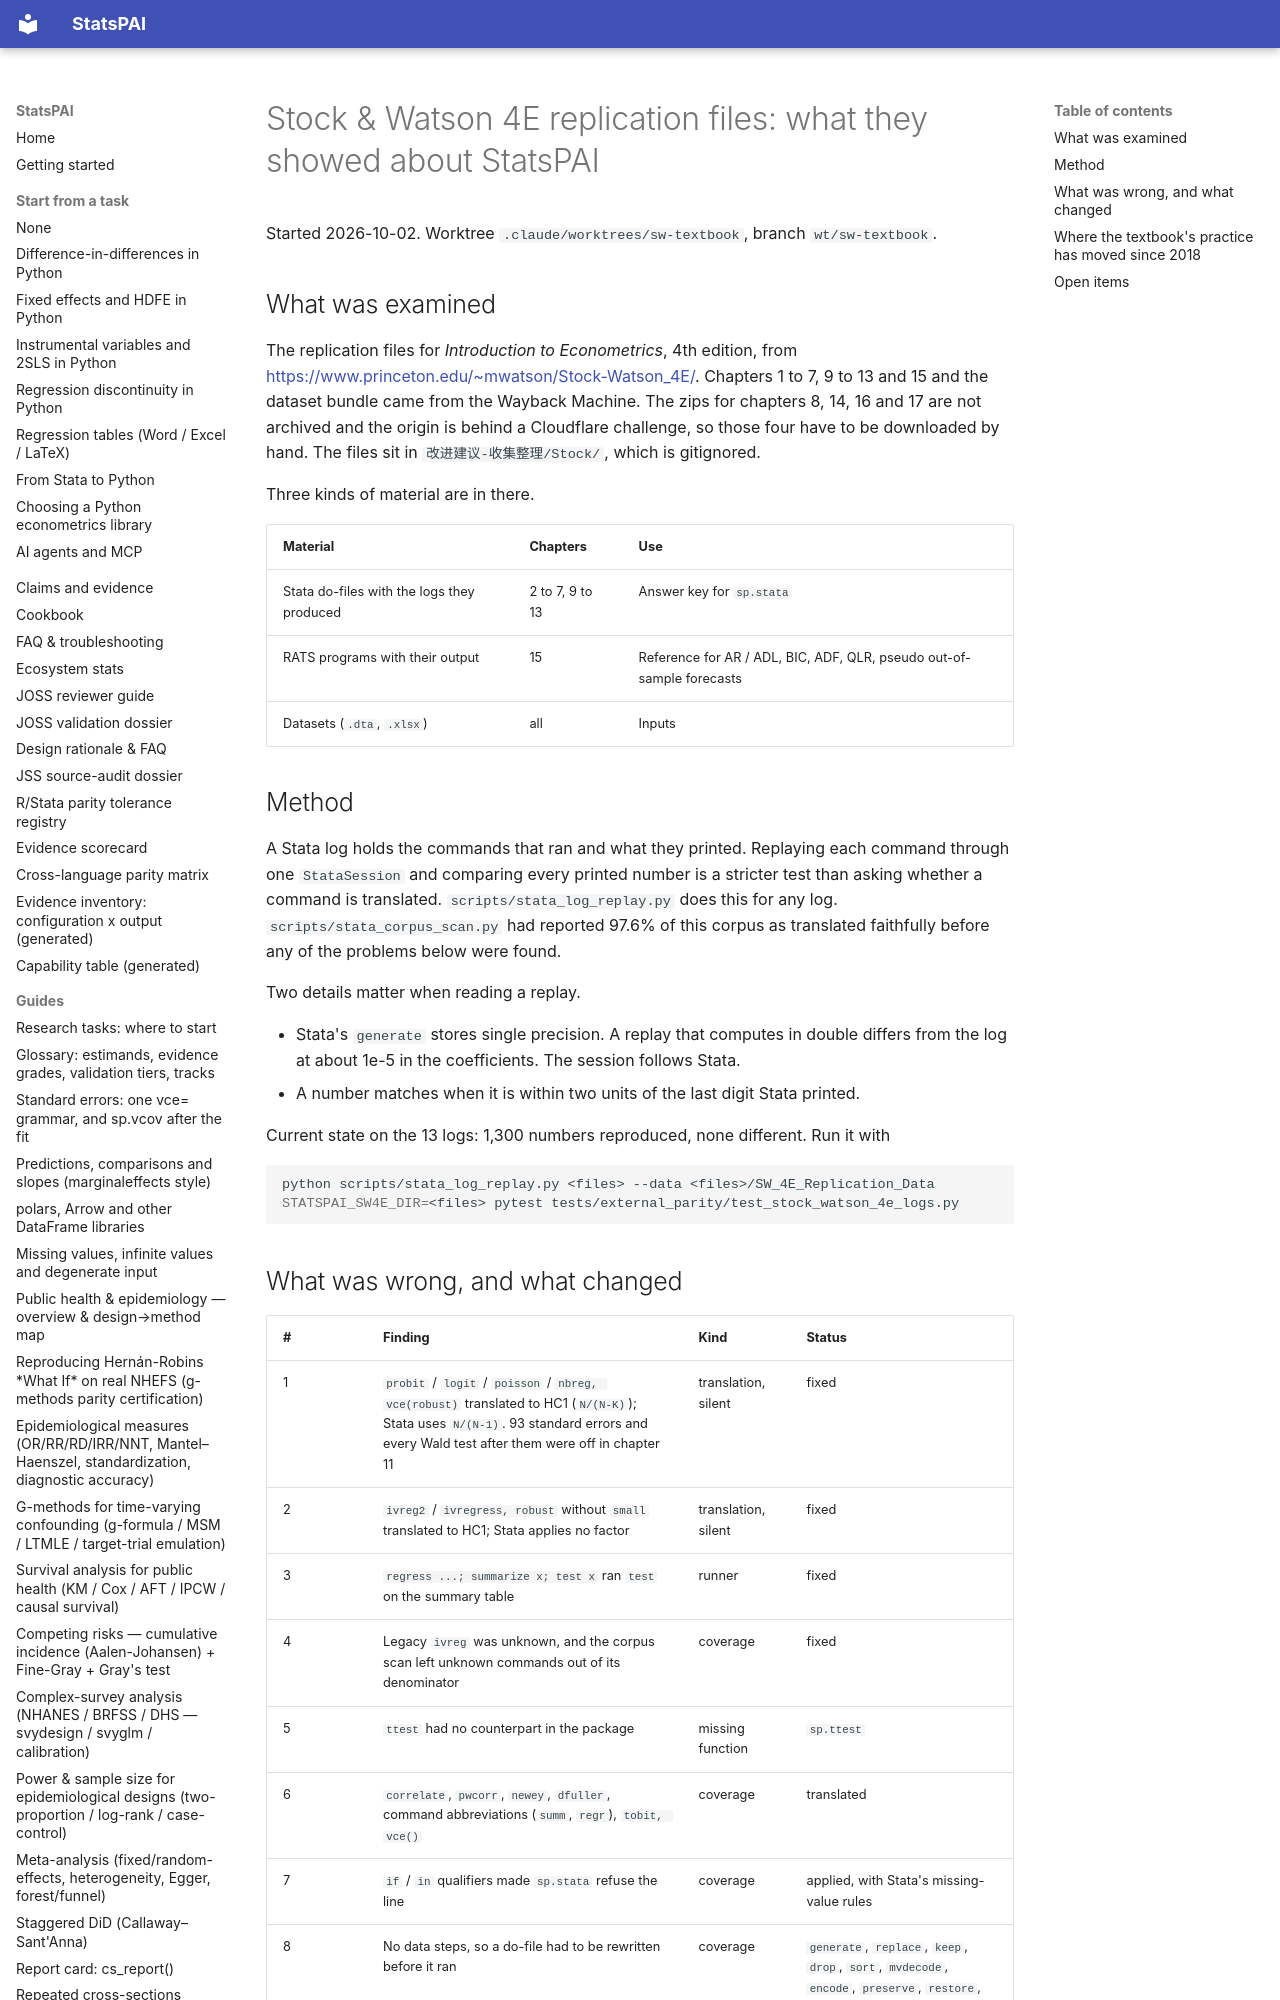

repository: brycewang-stanford/StatsPAI · page: dev/2026-10-02-stock-watson-4e-review/index.html · generator: mkdocs

# Stock & Watson 4E replication files: what they showed about StatsPAI

Started 2026-10-02. Worktree `.claude/worktrees/sw-textbook`, branch
`wt/sw-textbook`.

## What was examined

The replication files for *Introduction to Econometrics*, 4th edition, from
<https://www.princeton.edu/~mwatson/Stock-Watson_4E/>. Chapters 1 to 7, 9 to
13 and 15 and the dataset bundle came from the Wayback Machine. The zips for
chapters 8, 14, 16 and 17 are not archived and the origin is behind a
Cloudflare challenge, so those four have to be downloaded by hand. The files
sit in `改进建议-收集整理/Stock/`, which is gitignored.

Three kinds of material are in there.

| Material | Chapters | Use |
| --- | --- | --- |
| Stata do-files with the logs they produced | 2 to 7, 9 to 13 | Answer key for `sp.stata` |
| RATS programs with their output | 15 | Reference for AR / ADL, BIC, ADF, QLR, pseudo out-of-sample forecasts |
| Datasets (`.dta`, `.xlsx`) | all | Inputs |

## Method

A Stata log holds the commands that ran and what they printed. Replaying each
command through one `StataSession` and comparing every printed number is a
stricter test than asking whether a command is translated.
`scripts/stata_log_replay.py` does this for any log. `scripts/stata_corpus_scan.py`
had reported 97.6% of this corpus as translated faithfully before any of the
problems below were found.

Two details matter when reading a replay.

- Stata's `generate` stores single precision. A replay that computes in
  double differs from the log at about 1e-5 in the coefficients. The session
  follows Stata.
- A number matches when it is within two units of the last digit Stata
  printed.

Current state on the 13 logs: 1,300 numbers reproduced, none different. Run
it with

```bash
python scripts/stata_log_replay.py <files> --data <files>/SW_4E_Replication_Data
STATSPAI_SW4E_DIR=<files> pytest tests/external_parity/test_stock_watson_4e_logs.py
```
